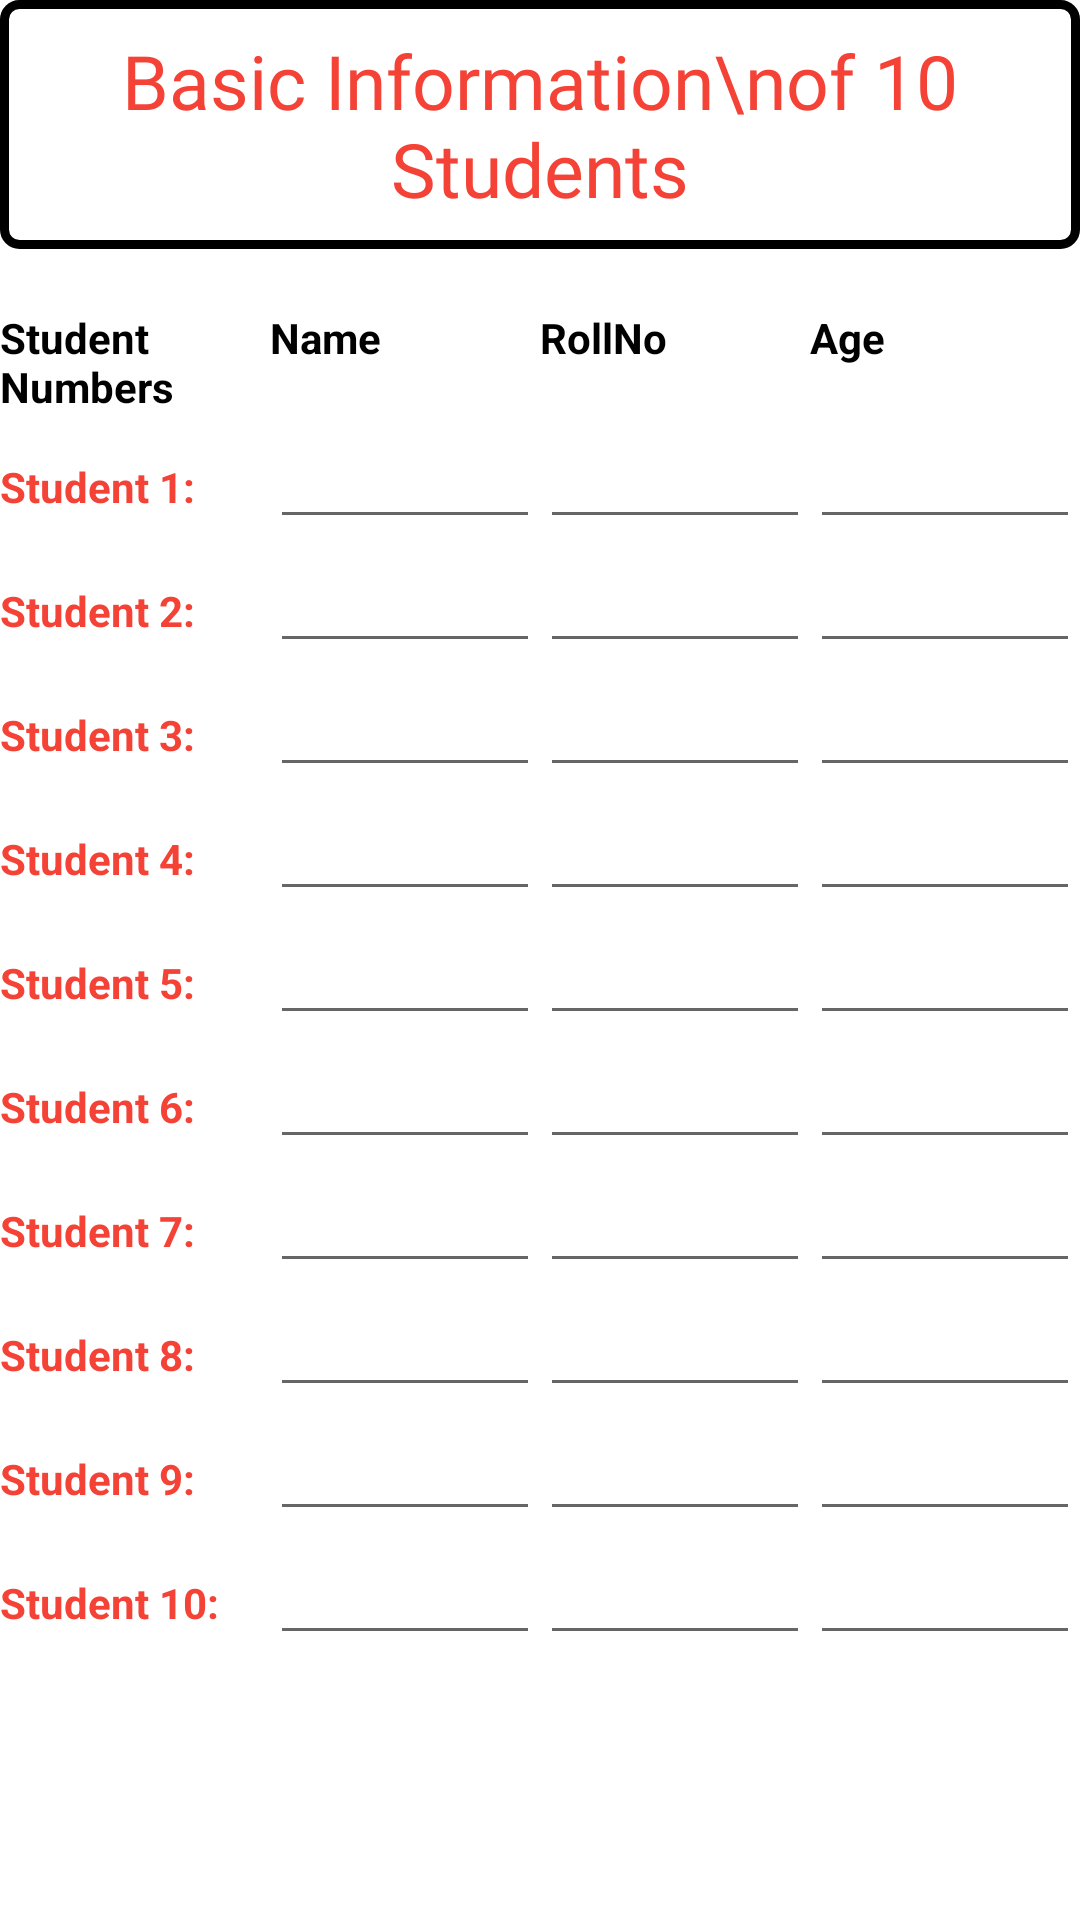

Layout XML and referenced resources for this Android screen:
<!-- AndroidManifest.xml: application theme Theme.CollegeAndroidPrograms -->
<!-- res/layout/activity_table_layout.xml -->
<?xml version="1.0" encoding="utf-8"?>
<TableLayout xmlns:android="http://schemas.android.com/apk/res/android"
    xmlns:app="http://schemas.android.com/apk/res-auto"
    xmlns:tools="http://schemas.android.com/tools"
    android:layout_width="match_parent"
    android:layout_height="match_parent"
    android:collapseColumns="*"
    android:shrinkColumns="*"
    tools:context=".Prac6_1TableLayout"
    android:id="@+id/TL">

    <TableRow
        android:layout_width="match_parent"
        android:layout_height="54dp"
        android:paddingBottom="10dp"
        android:gravity="center_horizontal">

        <TextView
            android:layout_width="wrap_content"
            android:layout_height="wrap_content"
            android:fontFamily="@font/secular_one"
            android:text="Basic Information\nof 10 Students"
            android:background="@drawable/rectangle"
            android:paddingTop="10dp"
            android:paddingLeft="10dp"
            android:paddingRight="10dp"
            android:textAlignment="center"
            android:paddingBottom="10dp"
            android:textColor="#F44336"
            android:textSize="25sp" />

    </TableRow>

    <TableRow
        android:layout_width="match_parent"
        android:paddingTop="10dp"
        android:layout_height="wrap_content">

        <TextView
            android:layout_width="0dp"
            android:layout_weight="1"
            android:text="Student Numbers"
            android:textColor="#000"
            android:textStyle="bold" />

        <TextView
            android:layout_width="0dp"
            android:layout_weight="1"
            android:text="Name"
            android:textColor="#000"
            android:textStyle="bold" />

        <TextView
            android:layout_width="0dp"
            android:layout_weight="1"
            android:text="RollNo"
            android:textColor="#000"
            android:textStyle="bold" />

        <TextView
            android:layout_width="0dp"
            android:layout_weight="1"
            android:text="Age"
            android:textColor="#000"
            android:textStyle="bold" />

    </TableRow>

    <TableRow
        android:layout_width="match_parent"
        android:layout_height="wrap_content">

        <TextView
            android:layout_width="0dp"
            android:layout_weight="1"
            android:layout_height="wrap_content"
            android:text="Student 1:"
            android:textColor="#F44336"
            android:textStyle="bold" />

        <EditText
            android:layout_width="0dp"
            android:layout_weight="1"
            android:layout_height="wrap_content"
            />

        <EditText
            android:layout_width="0dp"
            android:layout_weight="1"
            android:layout_height="wrap_content" />

        <EditText
            android:layout_width="0dp"
            android:layout_weight="1"
            android:layout_height="wrap_content" />

    </TableRow>

    <TableRow
        android:layout_width="match_parent"
        android:layout_height="wrap_content">

        <TextView
            android:layout_width="0dp"
            android:layout_weight="1"
            android:text="Student 2:"
            android:textColor="#F44336"
            android:textStyle="bold" />

        <EditText
            android:layout_width="0dp"
            android:layout_weight="1"
            android:layout_height="wrap_content" />

        <EditText
            android:layout_width="0dp"
            android:layout_weight="1"
            android:layout_height="wrap_content" />

        <EditText
            android:layout_width="0dp"
            android:layout_weight="1"
            android:layout_height="wrap_content" />

    </TableRow>

    <TableRow
        android:layout_width="match_parent"
        android:layout_height="wrap_content">

        <TextView
            android:layout_width="0dp"
            android:layout_weight="1"
            android:text="Student 3:"
            android:textColor="#F44336"
            android:textStyle="bold" />

        <EditText
            android:layout_width="0dp"
            android:layout_weight="1"
            android:layout_height="wrap_content" />

        <EditText
            android:layout_width="0dp"
            android:layout_weight="1"
            android:layout_height="wrap_content" />

        <EditText
            android:layout_width="0dp"
            android:layout_weight="1"
            android:layout_height="wrap_content" />

    </TableRow>

    <TableRow
        android:layout_width="match_parent"
        android:layout_height="wrap_content">

        <TextView
            android:layout_width="0dp"
            android:layout_weight="1"
            android:text="Student 4:"
            android:textColor="#F44336"
            android:textStyle="bold" />

        <EditText
            android:layout_width="0dp"
            android:layout_weight="1"
            android:layout_height="wrap_content" />

        <EditText
            android:layout_width="0dp"
            android:layout_weight="1"
            android:layout_height="wrap_content" />


        <EditText
            android:layout_width="0dp"
            android:layout_weight="1"
            android:layout_height="wrap_content" />

    </TableRow>

    <TableRow
        android:layout_width="match_parent"
        android:layout_height="wrap_content">

        <TextView
            android:layout_width="0dp"
            android:layout_weight="1"
            android:text="Student 5:"
            android:textColor="#F44336"
            android:textStyle="bold" />

        <EditText
            android:layout_width="0dp"
            android:layout_weight="1"
            android:layout_height="wrap_content" />

        <EditText
            android:layout_width="0dp"
            android:layout_weight="1"
            android:layout_height="wrap_content" />

        <EditText
            android:layout_width="0dp"
            android:layout_weight="1"
            android:layout_height="wrap_content" />

    </TableRow>

    <TableRow
        android:layout_width="match_parent"
        android:layout_height="wrap_content">

        <TextView
            android:layout_width="0dp"
            android:layout_weight="1"
            android:text="Student 6:"
            android:textColor="#F44336"
            android:textStyle="bold" />

        <EditText
            android:layout_width="0dp"
            android:layout_weight="1"
            android:layout_height="wrap_content" />

        <EditText
            android:layout_width="0dp"
            android:layout_weight="1"
            android:layout_height="wrap_content" />

        <EditText
            android:layout_width="0dp"
            android:layout_weight="1"
            android:layout_height="wrap_content" />

    </TableRow>

    <TableRow
        android:layout_width="match_parent"
        android:layout_height="wrap_content">

        <TextView
            android:layout_width="0dp"
            android:layout_weight="1"
            android:text="Student 7:"
            android:textColor="#F44336"
            android:textStyle="bold" />

        <EditText
            android:layout_width="0dp"
            android:layout_weight="1"
            android:layout_height="wrap_content" />

        <EditText
            android:layout_width="0dp"
            android:layout_weight="1"
            android:layout_height="wrap_content" />

        <EditText
            android:layout_width="0dp"
            android:layout_weight="1"
            android:layout_height="wrap_content" />

    </TableRow>

    <TableRow
        android:layout_width="match_parent"
        android:layout_height="wrap_content">

        <TextView
            android:layout_width="0dp"
            android:layout_weight="1"
            android:text="Student 8:"
            android:textColor="#F44336"
            android:textStyle="bold" />

        <EditText
            android:layout_width="0dp"
            android:layout_weight="1"
            android:layout_height="wrap_content" />

        <EditText
            android:layout_width="0dp"
            android:layout_weight="1"
            android:layout_height="wrap_content" />

        <EditText
            android:layout_width="0dp"
            android:layout_weight="1"
            android:layout_height="wrap_content" />

    </TableRow>

    <TableRow
        android:layout_width="match_parent"
        android:layout_height="wrap_content">

        <TextView
            android:layout_width="0dp"
            android:layout_weight="1"
            android:text="Student 9:"
            android:textColor="#F44336"
            android:textStyle="bold" />

        <EditText
            android:layout_width="0dp"
            android:layout_weight="1"
            android:layout_height="wrap_content" />

        <EditText
            android:layout_width="0dp"
            android:layout_weight="1"
            android:layout_height="wrap_content" />

        <EditText
            android:layout_width="0dp"
            android:layout_weight="1"
            android:layout_height="wrap_content" />

    </TableRow>

    <TableRow
        android:layout_width="match_parent"
        android:paddingBottom="10dp"
        android:layout_height="wrap_content">

        <TextView
            android:layout_width="0dp"
            android:layout_weight="1"
            android:text="Student 10:"
            android:textColor="#F44336"
            android:textStyle="bold" />

        <EditText
            android:layout_width="0dp"
            android:layout_weight="1"
            android:layout_height="wrap_content" />

        <EditText
            android:layout_width="0dp"
            android:layout_weight="1"
            android:layout_height="wrap_content" />

        <EditText
            android:layout_width="0dp"
            android:layout_weight="1"
            android:layout_height="wrap_content" />

    </TableRow>
</TableLayout>
<!-- resources referenced by this layout -->
<resources>
  <!-- drawable rectangle (drawable) -->
  <?xml version="1.0" encoding="utf-8"?>
  <shape xmlns:android="http://schemas.android.com/apk/res/android"
      android:shape="rectangle" >
  
      
      <solid
          android:color="#00000000" >
      </solid>
  
      
      <stroke
          android:width="3dp"
          android:color="@color/black" >
      </stroke>
  
      
      <corners
          android:radius="5dp"   >
      </corners>
  
  </shape>
  <style name="Theme.CollegeAndroidPrograms" parent="Theme.MaterialComponents.Light.NoActionBar">
          
          <item name="colorPrimary">@color/purple_500</item>
          <item name="colorPrimaryVariant">@color/purple_700</item>
          <item name="colorOnPrimary">@color/white</item>
          
          <item name="colorSecondary">@color/teal_200</item>
          <item name="colorSecondaryVariant">@color/teal_700</item>
          <item name="colorOnSecondary">@color/black</item>
          
          <item name="android:statusBarColor" tools:targetApi="l">@color/black</item>
          
          <item name="color">@color/green</item>
      </style>
  <color name="black">#FF000000</color>
  <color name="purple_500">#FF6A5F</color>
  <color name="purple_700">#FF6A5F</color>
  <color name="white">#FFFFFFFF</color>
  <color name="teal_200">#0040FF</color>
  <color name="teal_700">#FF018786</color>
  <color name="green">#78FF00</color>
</resources>
